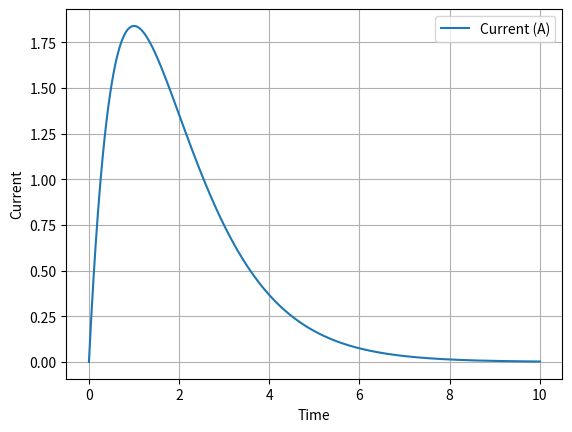

Generate this figure with matplotlib:
import numpy as np
import matplotlib.pyplot as plt
from scipy.integrate import odeint

def rl_circuit(y,t):
    r_over_l = 1
    dydt = (-r_over_l)*y + 5*np.exp(-t)
    return dydt

y0 = 0

t = np.linspace(0,10,1000)

solution = odeint(rl_circuit,y0,t)

plt.plot(t,solution,label='Current (A)')
plt.xlabel('Time')
plt.ylabel('Current')
plt.legend()
plt.grid(True)
plt.show()
